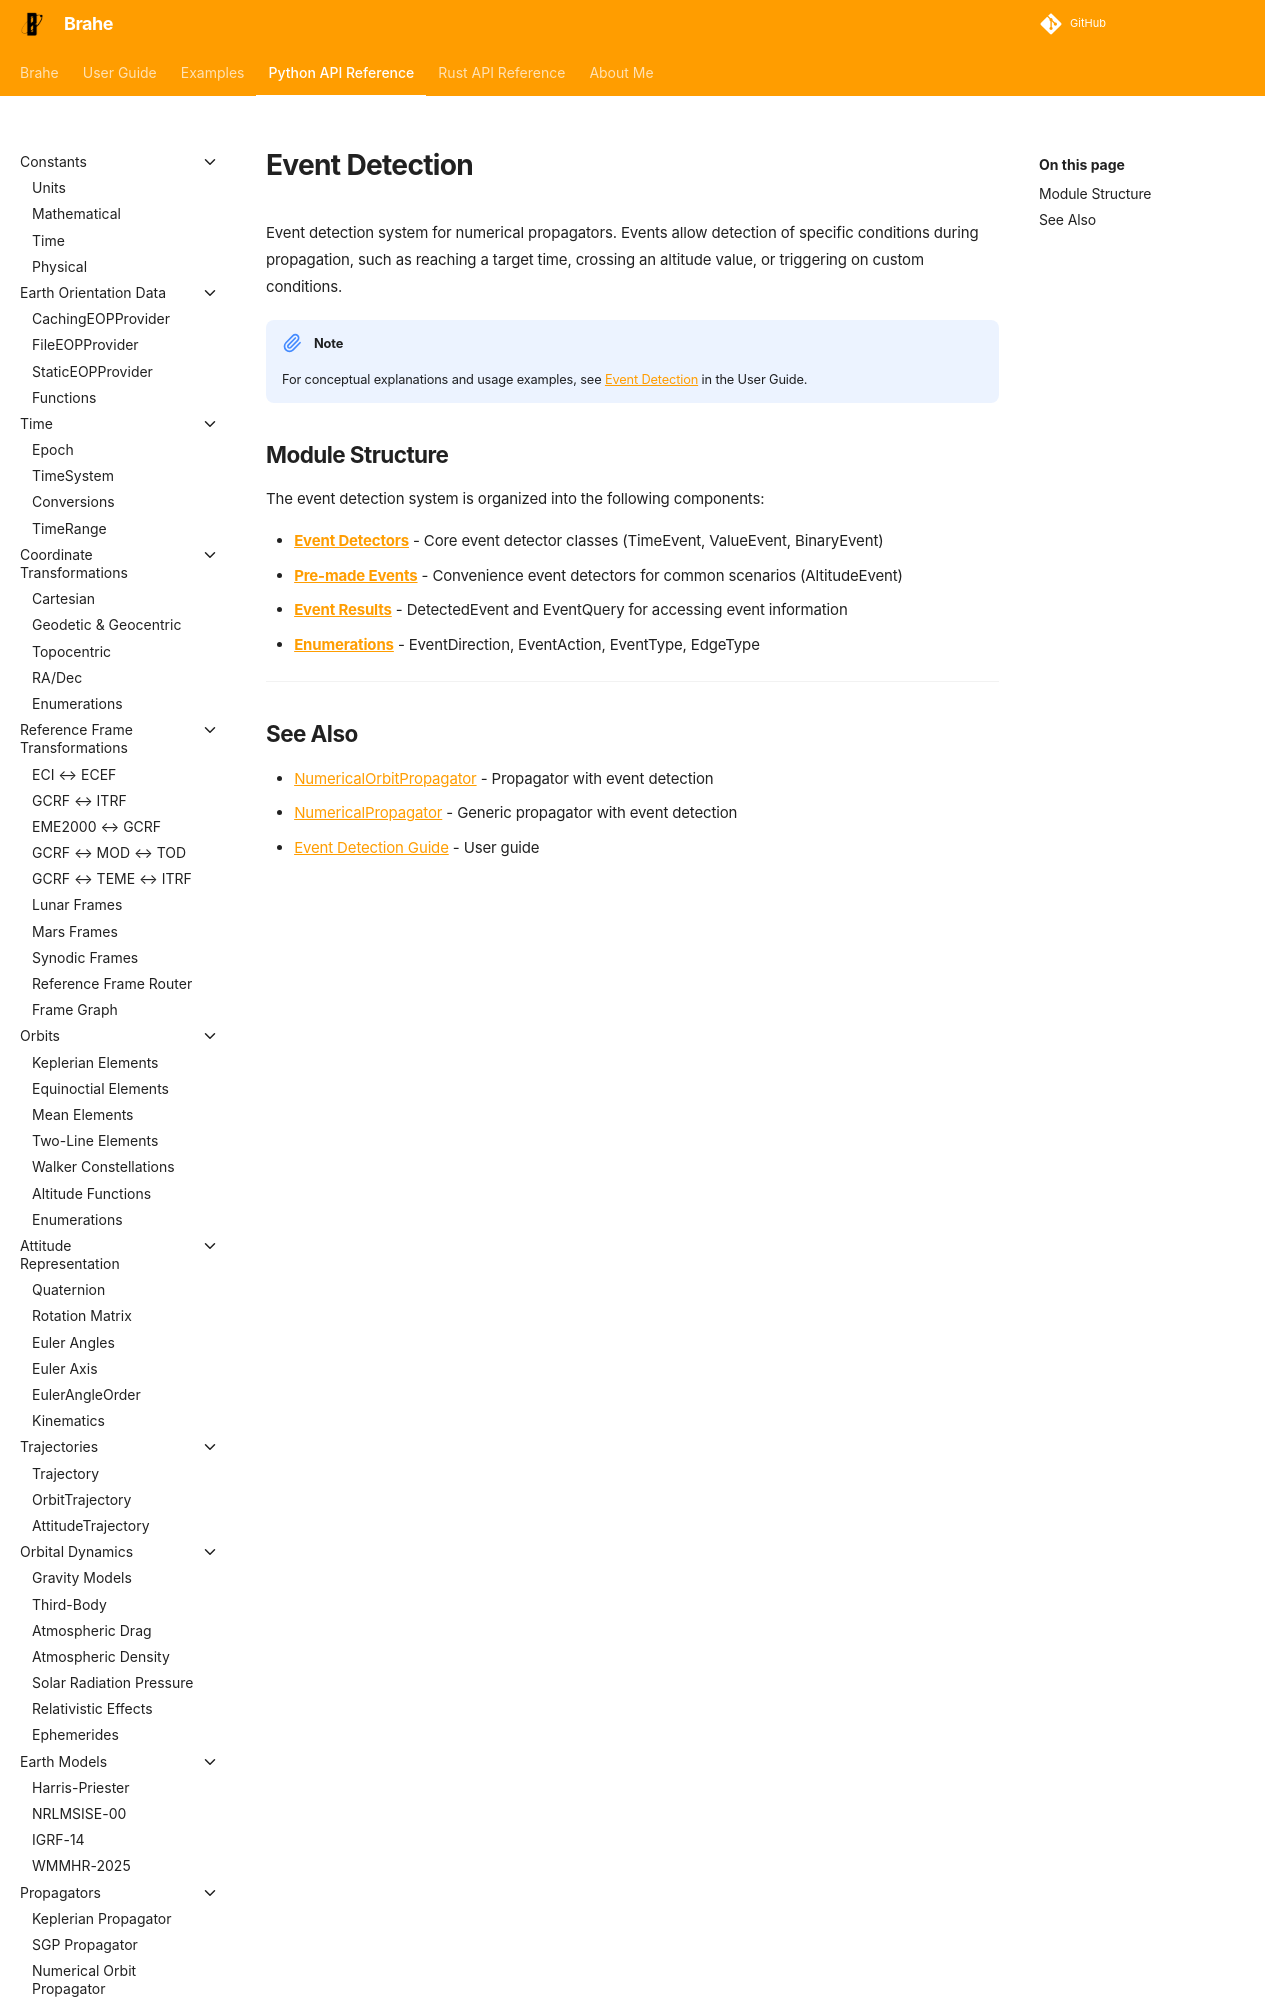

repository: duncaneddy/brahe · page: latest/library_api/events/index.html · generator: mkdocs

# Event Detection

Event detection system for numerical propagators. Events allow detection of specific conditions during propagation, such as reaching a target time, crossing an altitude value, or triggering on custom conditions.

!!! note
    For conceptual explanations and usage examples, see [Event Detection](../../learn/orbit_propagation/numerical_propagation/event_detection.md) in the User Guide.
